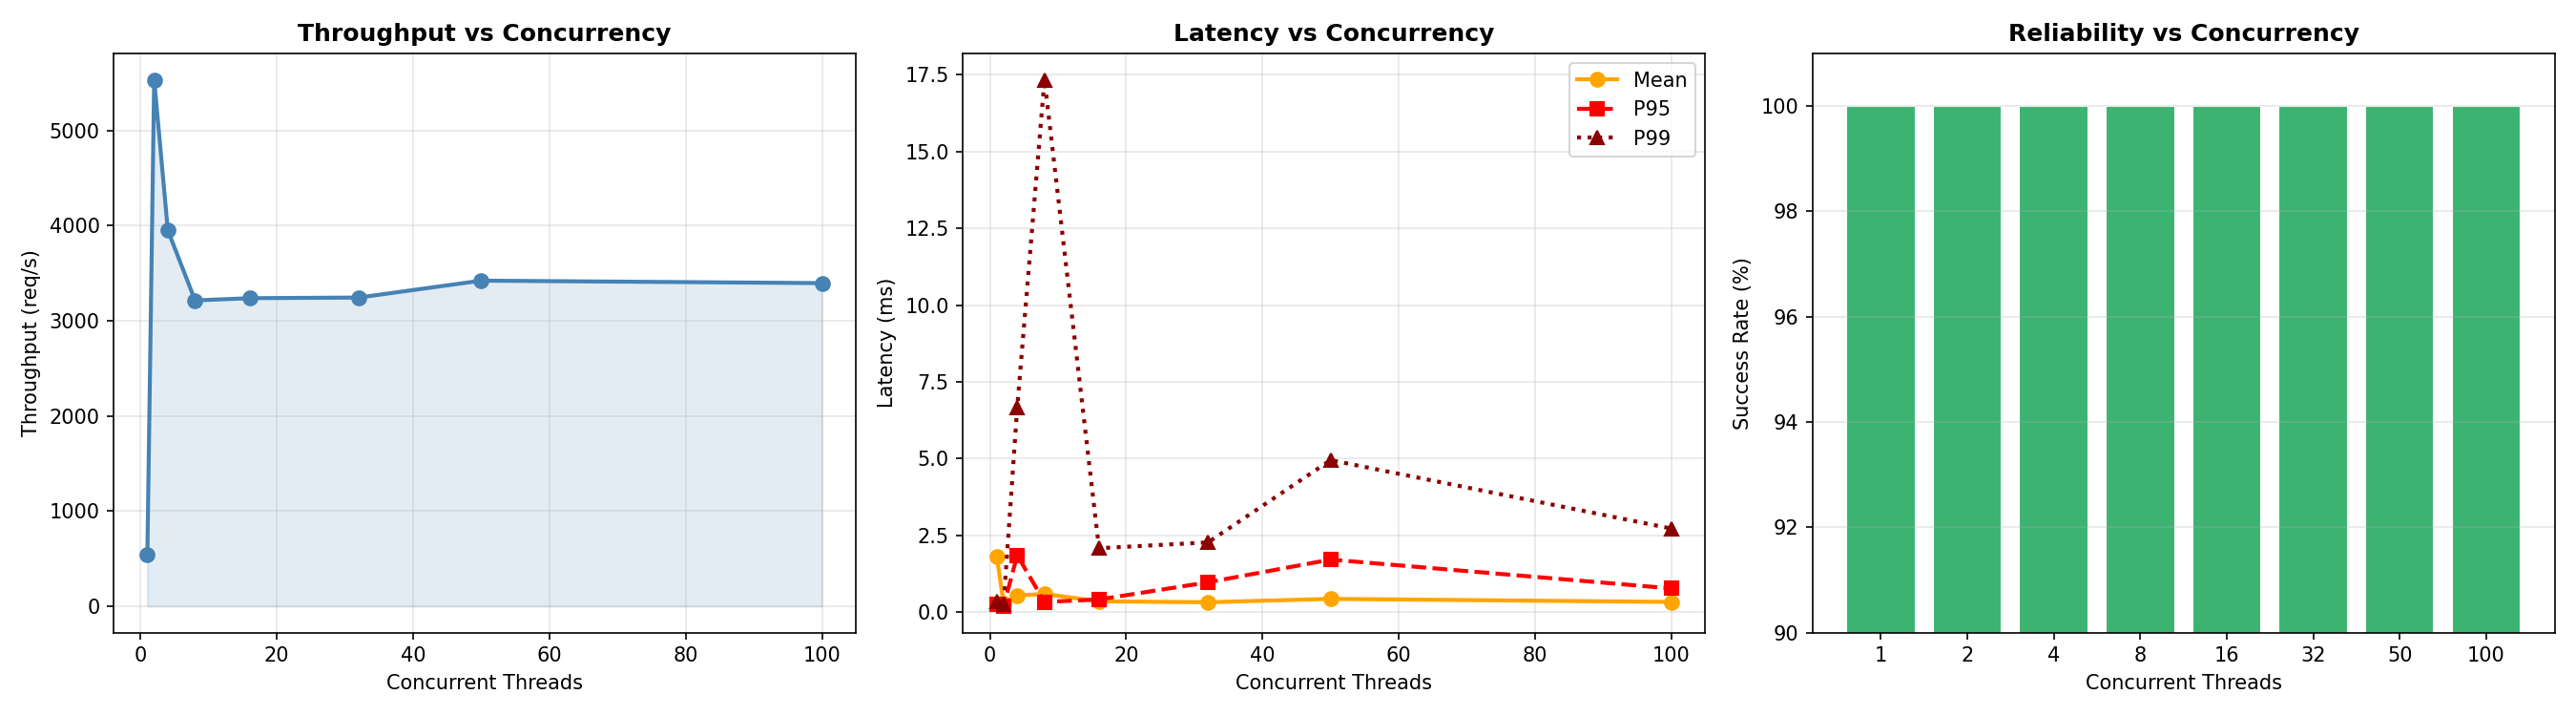

The file beside this chart, header and first rows:
concurrency, total_requests, wall_time_s, throughput_rps, mean_lat_ms, median_lat_ms, p95_lat_ms, p99_lat_ms, min_lat_ms, max_lat_ms, errors, success_rate_pct
1, 200, 0.371, 538.5, 1.82, 0.22, 0.25, 0.34, 0.18, 320.2, 0, 100.0
2, 200, 0.036, 5533, 0.27, 0.12, 0.19, 0.26, 0.1, 28.55, 0, 100.0
4, 200, 0.051, 3952, 0.54, 0.18, 1.85, 6.66, 0.11, 15.84, 0, 100.0
8, 200, 0.062, 3214, 0.59, 0.25, 0.33, 17.34, 0.1, 20.6, 0, 100.0
16, 192, 0.059, 3238, 0.35, 0.24, 0.41, 2.08, 0.1, 14.49, 0, 100.0
32, 192, 0.059, 3244, 0.32, 0.2, 0.97, 2.27, 0.1, 3.79, 0, 100.0
50, 200, 0.058, 3422, 0.43, 0.2, 1.71, 4.95, 0.09, 6.38, 0, 100.0
100, 200, 0.059, 3396, 0.33, 0.23, 0.77, 2.72, 0.1, 4.8, 0, 100.0
